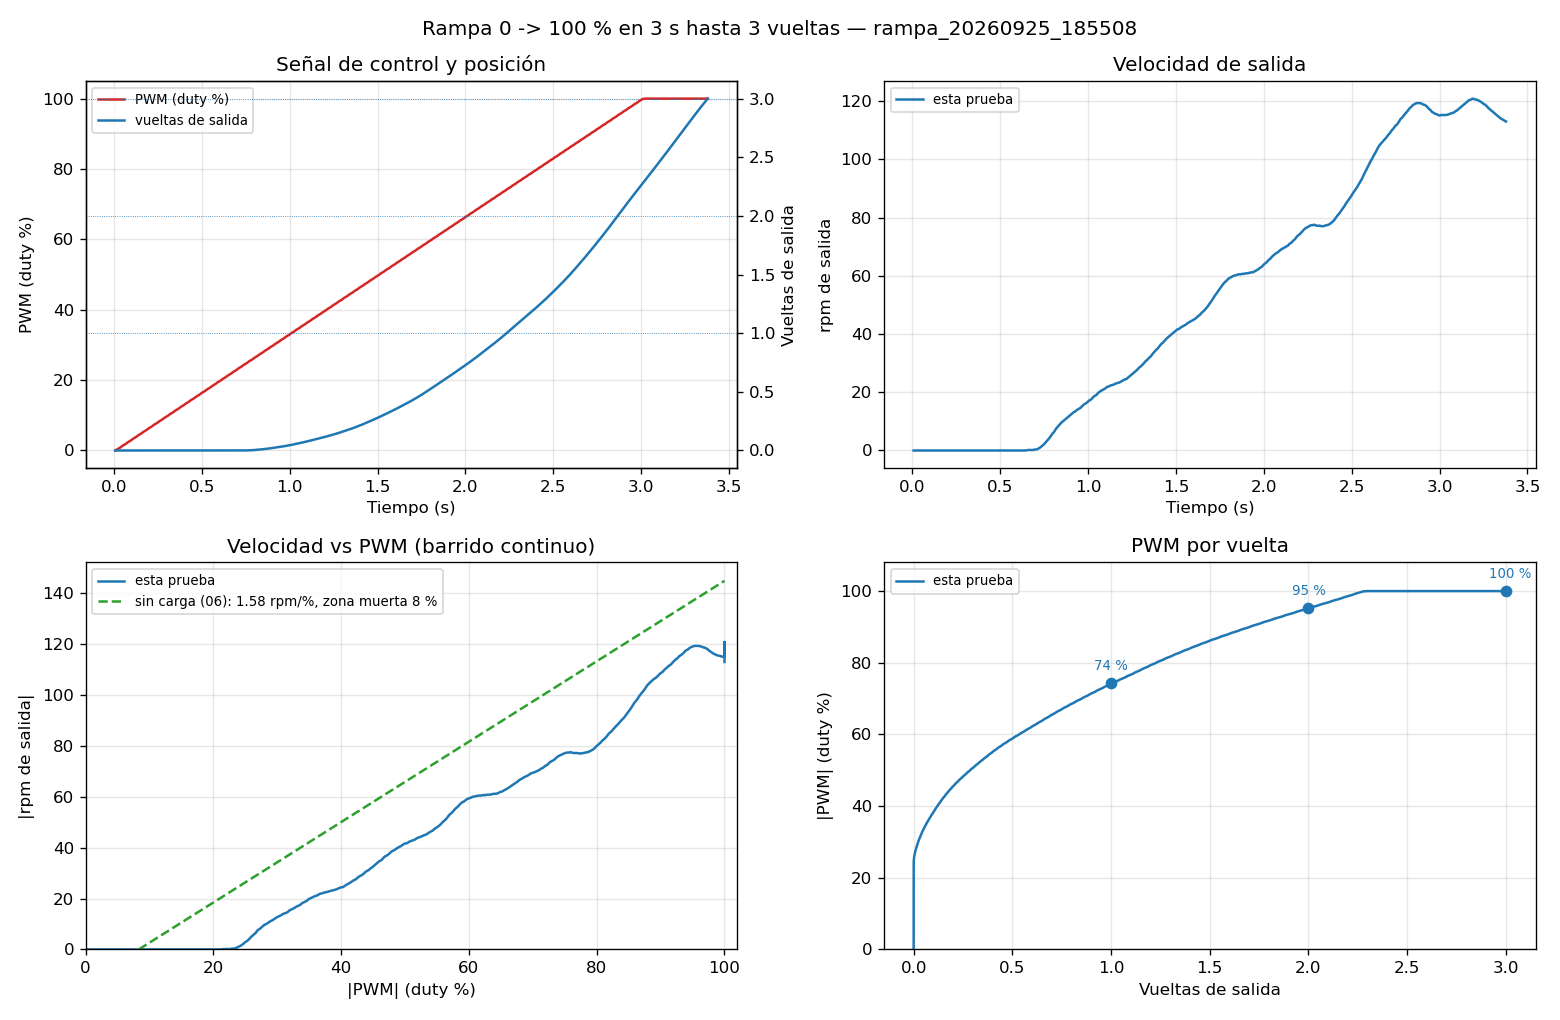

The table this chart was drawn from, first rows:
# cuentas_por_vuelta_motor=64 reduccion=…
# >> Fin (vueltas completas): 3.00 vuelt…, duty final +100.0 %.
t_ms, duty_pct, cuentas
8, 0.0, 0
18, 0.3, 0
28, 0.6, 0
38, 0.9, 0
48, 1.3, 0
58, 1.6, 0
68, 1.9, 0
78, 2.3, 0
88, 2.6, 0
98, 2.9, 0
108, 3.3, 0
118, 3.6, 0
128, 3.9, 0
138, 4.3, 0
148, 4.6, 0
158, 4.9, 0
168, 5.3, 0
178, 5.6, 0
188, 5.9, 0
198, 6.3, 0
208, 6.6, 0
218, 6.9, 0
228, 7.3, 0
238, 7.6, 0
248, 7.9, 0
258, 8.3, 0
268, 8.6, 0
278, 8.9, 0
288, 9.3, 0
298, 9.6, 0
308, 9.9, 0
318, 10.3, 0
328, 10.6, 0
338, 10.9, 0
348, 11.3, 0
358, 11.6, 0
368, 11.9, 0
378, 12.3, 0
388, 12.6, 0
398, 12.9, 0
408, 13.3, 0
418, 13.6, 0
428, 13.9, 0
438, 14.3, 0
448, 14.6, 0
458, 14.9, 0
468, 15.3, 0
478, 15.6, 0
488, 15.9, 0
498, 16.3, 0
508, 16.6, 0
518, 16.9, 0
528, 17.3, 0
538, 17.6, 0
548, 17.9, 0
558, 18.3, 0
568, 18.6, 0
578, 18.9, 0
... 280 more rows
